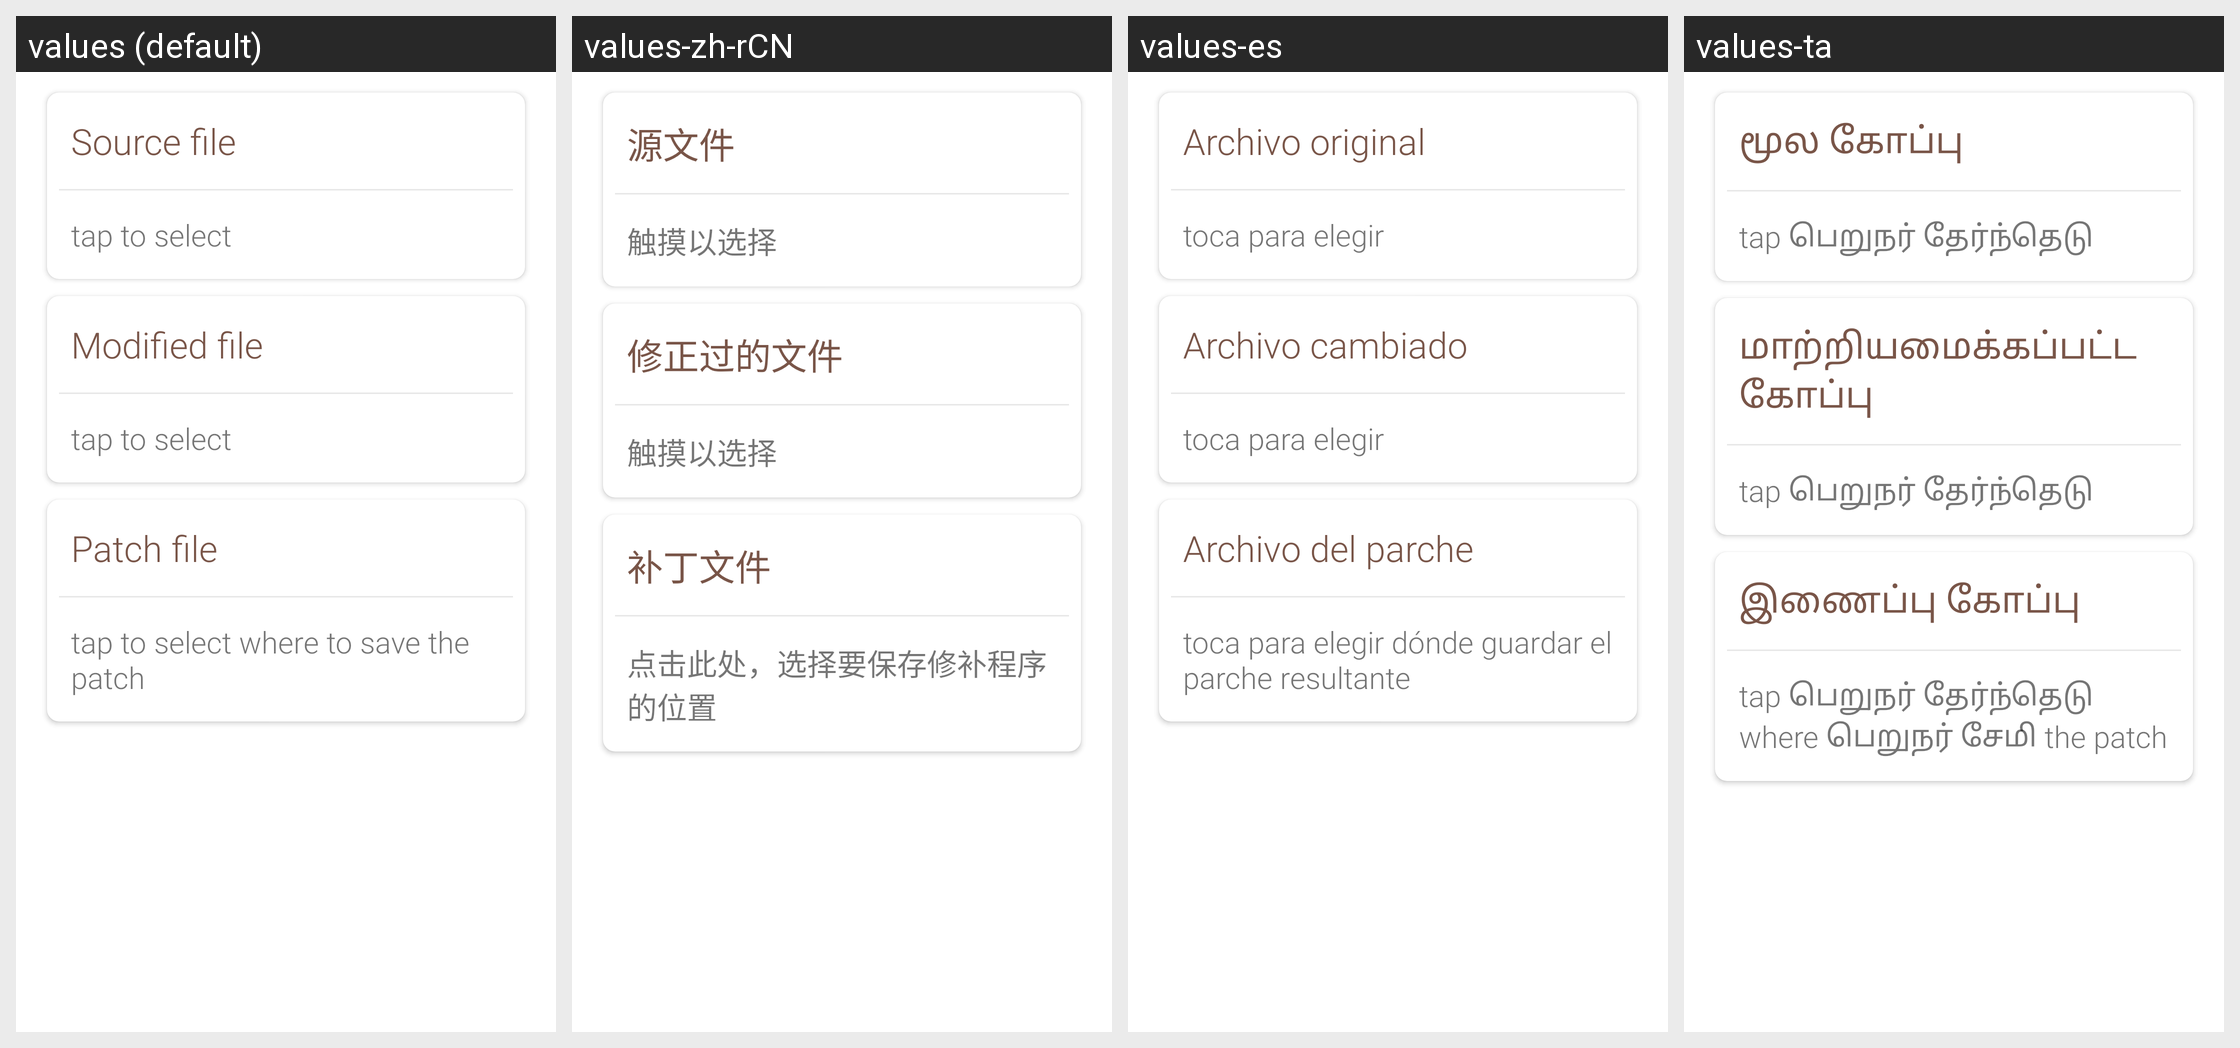

The Android screen above is rendered under several locales of the same app. Produce the string resources it draws, with the default and per-locale values.
Android screen res/layout/create_patch_fragment.xml rendered under 4 locales, left to right: values (default), values-zh-rCN, values-es, values-ta. Device: Nexus 5 (rendered at 1080×1920; each locale shown at half size, 540×960, under a caption strip naming it); theme AppTheme.NoActionBar.
Other locales in the repository, not shown: values-ar, values-ckb, values-de, values-eo, values-fr, values-he, values-id, values-it, values-ja, values-ko, values-lt, values-ms, values-nb-rNO, values-pl, values-pt, values-pt-rBR, values-ru, values-tr, values-uk, values-ur, values-vi.
Strings drawn on this screen, with the default value and each locale's value (text and hints the layout hard-codes, and strings that could not be matched under every locale, appear in the picture but are not listed):

create_patch_fragment_source_file
  values: Source file
  values-zh-rCN: 源文件
  values-es: Archivo original
  values-ta: மூல கோப்பு

main_activity_tap_to_select
  values: tap to select
  values-zh-rCN: 触摸以选择
  values-es: toca para elegir
  values-ta: tap பெறுநர் தேர்ந்தெடு

create_patch_fragment_modified_file
  values: Modified file
  values-zh-rCN: 修正过的文件
  values-es: Archivo cambiado
  values-ta: மாற்றியமைக்கப்பட்ட கோப்பு

create_patch_fragment_patch_file
  values: Patch file
  values-zh-rCN: 补丁文件
  values-es: Archivo del parche
  values-ta: இணைப்பு கோப்பு

main_activity_tap_to_select_where_to_save_patch
  values: tap to select where to save the patch
  values-zh-rCN: 点击此处，选择要保存修补程序的位置
  values-es: toca para elegir dónde guardar el parche resultante
  values-ta: tap பெறுநர் தேர்ந்தெடு where பெறுநர் சேமி the patch
